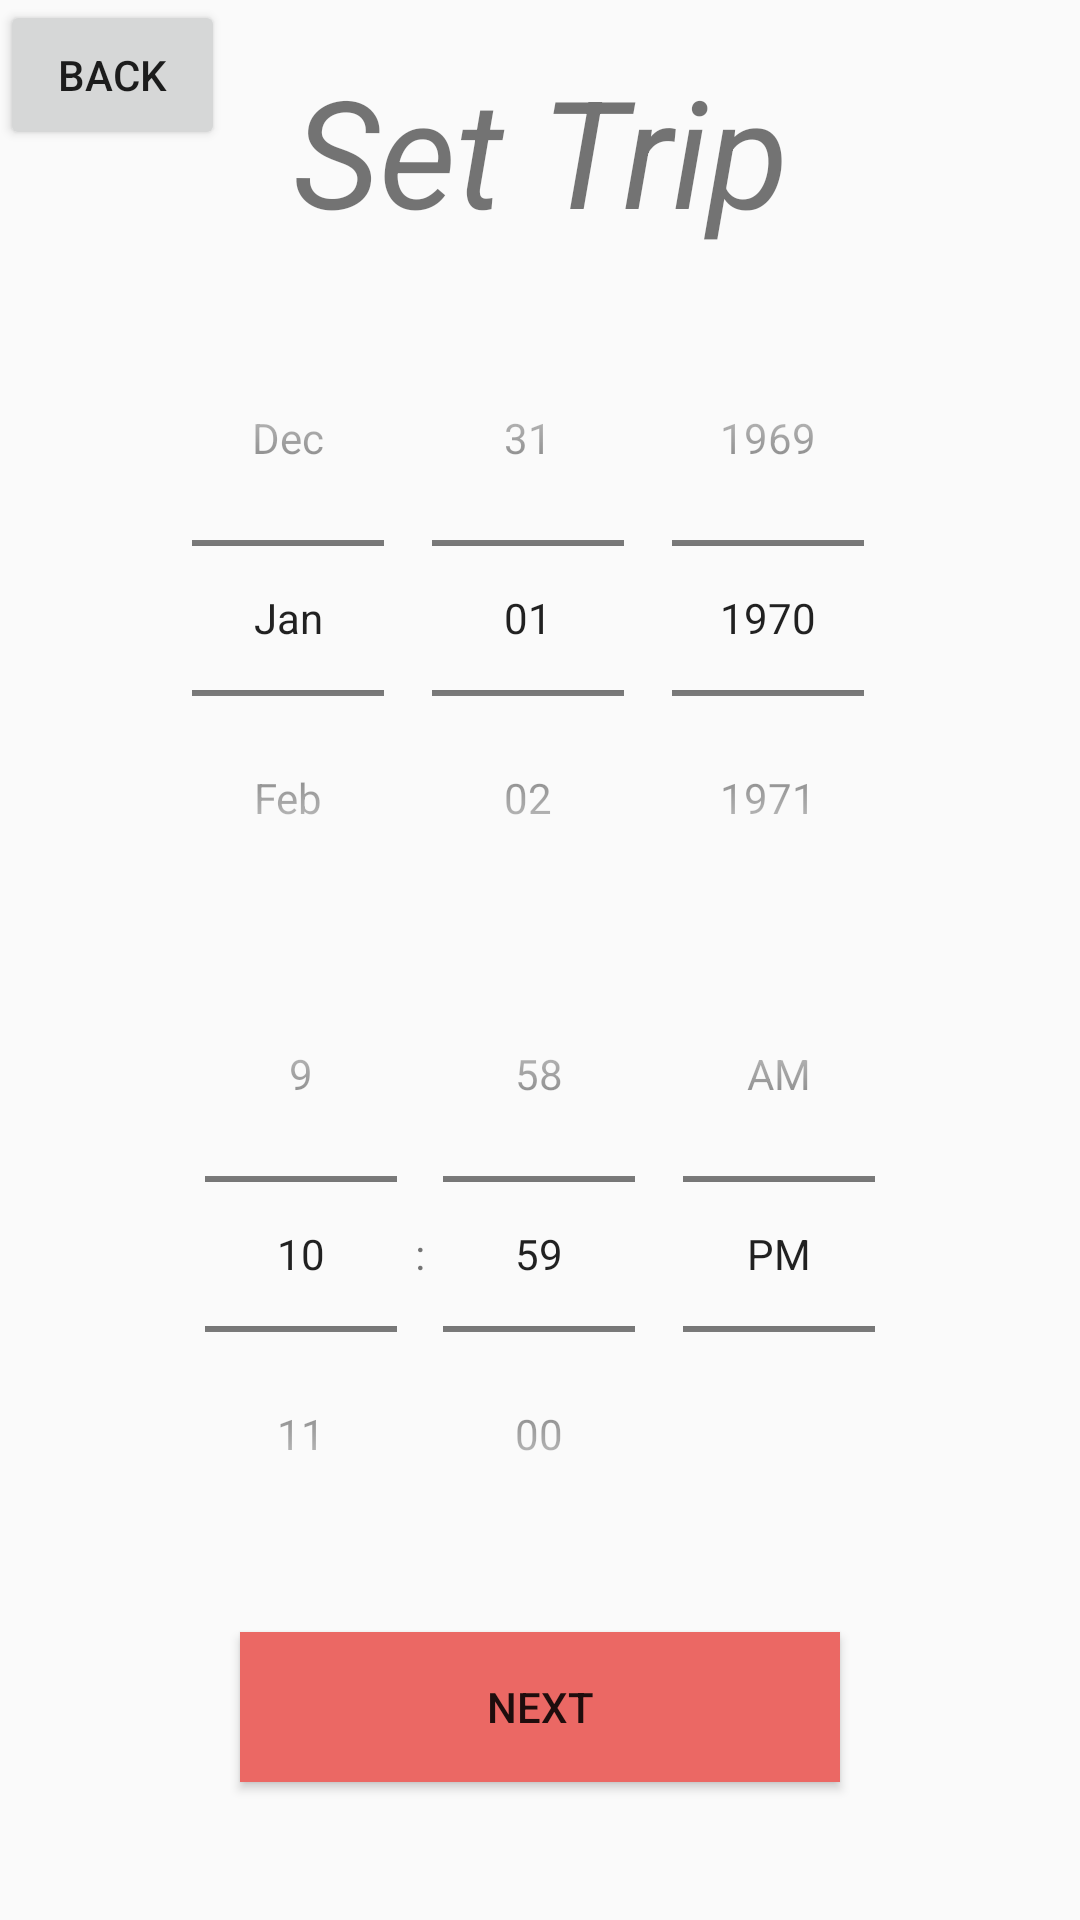

Reconstruct the res/layout file that produces this screen, plus the resources it refers to.
<!-- AndroidManifest.xml: application theme AppTheme -->
<!-- res/layout/activity_settrip.xml -->
<?xml version="1.0" encoding="utf-8"?>
<RelativeLayout xmlns:android="http://schemas.android.com/apk/res/android"
    android:layout_width="match_parent" android:layout_height="match_parent">

    <TextView
        android:id="@+id/setTrip"
        android:layout_width="match_parent"
        android:layout_height="100dp"
        android:text="Set Trip"
        android:textSize="50dp"
        android:layout_centerHorizontal="true"
        android:gravity="center"
        android:textStyle="italic">
    </TextView>

    <Button
        android:layout_width="75dp"
        android:layout_height="50dp"
        android:text="Back"
        android:onClick="cancelTrip"
        >

    </Button>


    <DatePicker
        android:id="@+id/datePicker"
        android:layout_below="@id/setTrip"
        android:layout_width="wrap_content"
        android:layout_height="wrap_content"
        android:layout_centerHorizontal="true"
        android:datePickerMode="spinner"
        android:calendarViewShown="false"
        >
    </DatePicker>

    <TimePicker
        android:id="@+id/timePicker"
        android:layout_width="wrap_content"
        android:layout_height="wrap_content"
        android:layout_below="@+id/datePicker"
        android:layout_centerHorizontal="true"
        android:timePickerMode="spinner">

    </TimePicker>


    <Button
        android:id="@+id/signUpButton"
        android:layout_width="200dp"
        android:layout_height="50dp"
        android:layout_below="@id/timePicker"
        android:layout_marginTop="20dp"
        android:layout_centerHorizontal="true"
        android:background="@color/colorPrimary"
        android:text="Next"
        android:onClick="createTrip2">

    </Button>

</RelativeLayout>
<!-- resources referenced by this layout -->
<resources>
  <color name="colorPrimary">#EB6864</color>
  <style name="AppTheme" parent="Theme.AppCompat.Light.DarkActionBar">
          
          <item name="colorPrimary">@color/colorPrimary</item>
          <item name="colorPrimaryDark">@color/colorPrimaryDark</item>
          <item name="colorAccent">@color/colorAccent</item>
      </style>
  <color name="colorPrimaryDark">#aaaa</color>
  <color name="colorAccent">#F57A00</color>
</resources>
